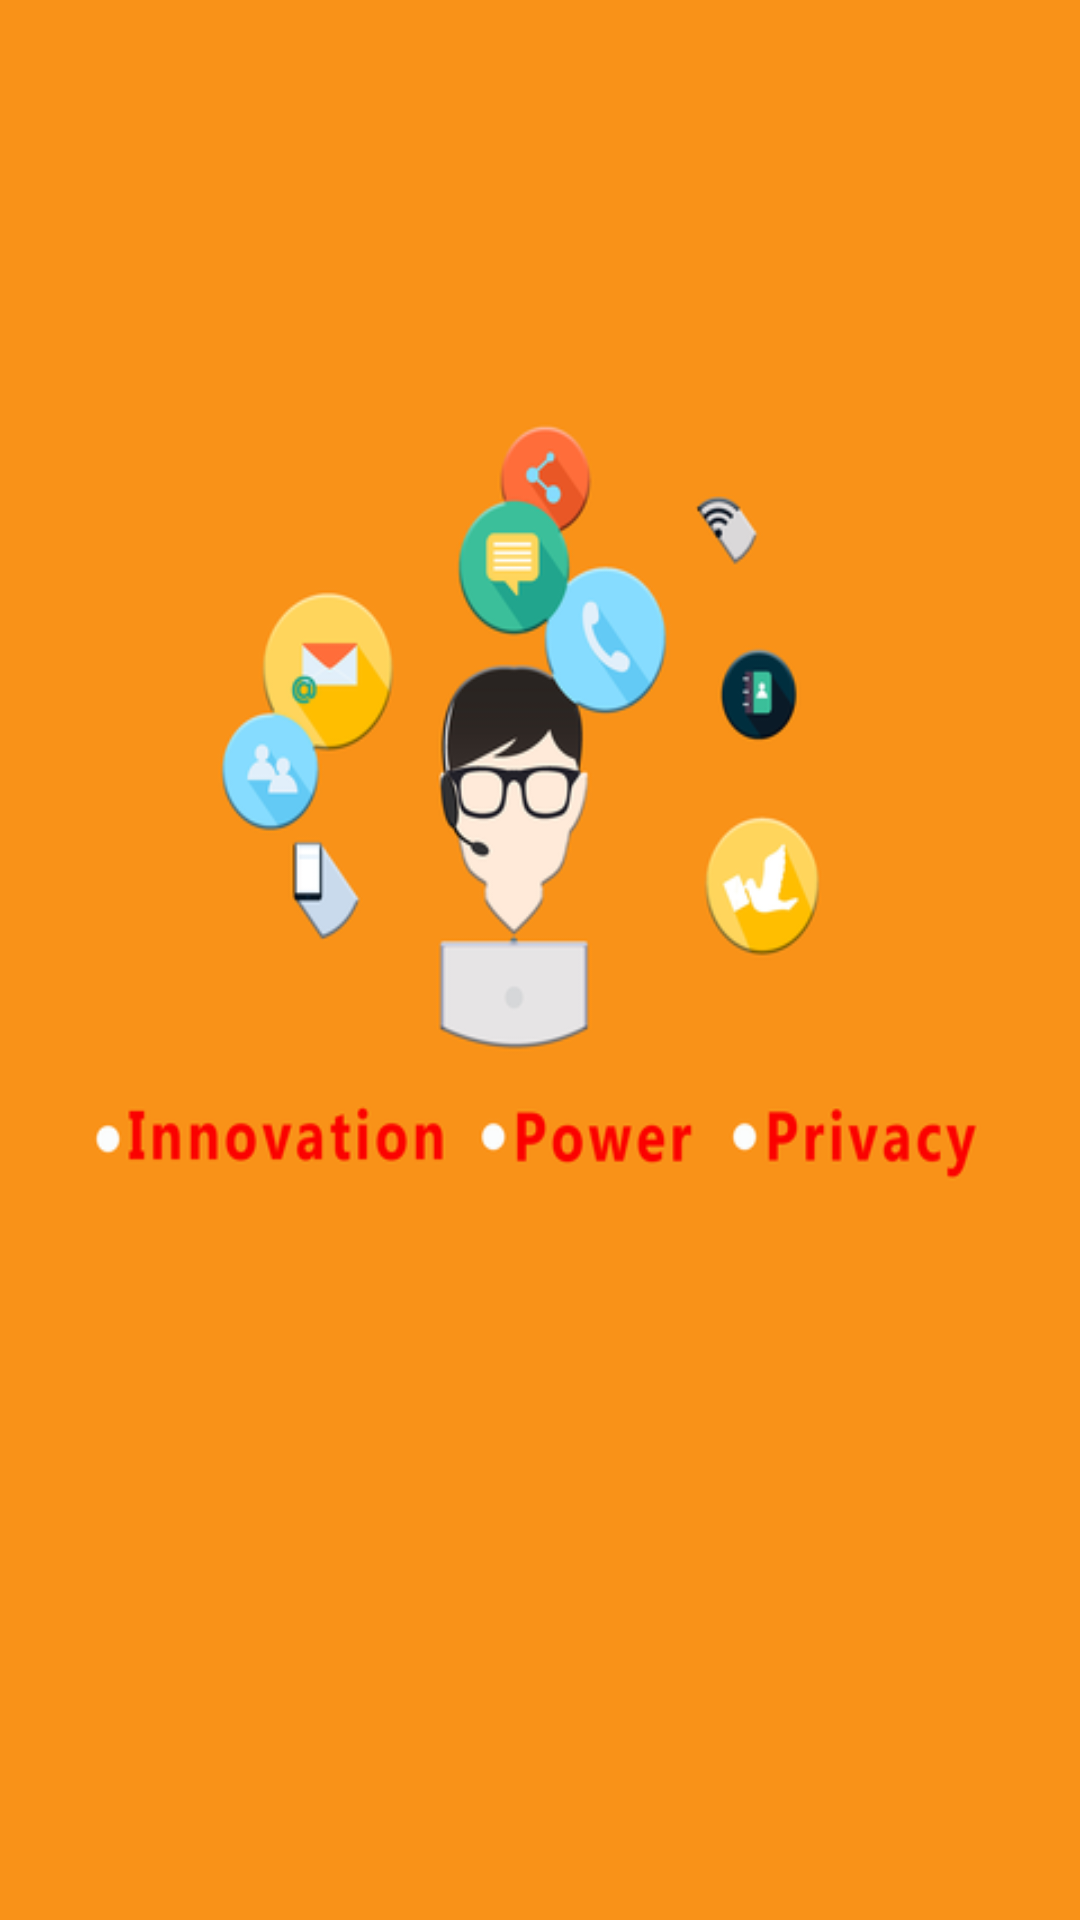

Layout XML and referenced resources for this Android screen:
<!-- AndroidManifest.xml: application theme AppTheme -->
<!-- res/layout/welcome_slide2.xml -->
<?xml version="1.0" encoding="utf-8"?>
<RelativeLayout xmlns:android="http://schemas.android.com/apk/res/android"
    android:layout_width="match_parent"
    android:layout_height="match_parent"
    android:background="@drawable/logo1">

    <LinearLayout
        android:layout_width="wrap_content"
        android:layout_height="wrap_content"
        android:layout_centerInParent="true"
        android:gravity="center_horizontal"
        android:orientation="vertical">



    </LinearLayout>


</RelativeLayout>
<!-- resources referenced by this layout -->
<resources>
  <!-- drawable logo1: png bitmap (drawable, 47845 bytes) -->
  <style name="AppTheme" parent="Theme.AppCompat.Light.DarkActionBar">
          <item name="colorPrimary">@color/colorPrimary</item>
          <item name="colorPrimaryDark">@color/colorPrimaryDark</item>
          <item name="colorAccent">@color/colorAccent</item>
          <item name="windowActionBar">false</item>
          <item name="windowNoTitle">true</item>
      </style>
  <color name="colorPrimary">#3F51B5</color>
  <color name="colorPrimaryDark">#6675d2</color>
  <color name="colorAccent">#8f473c</color>
</resources>
